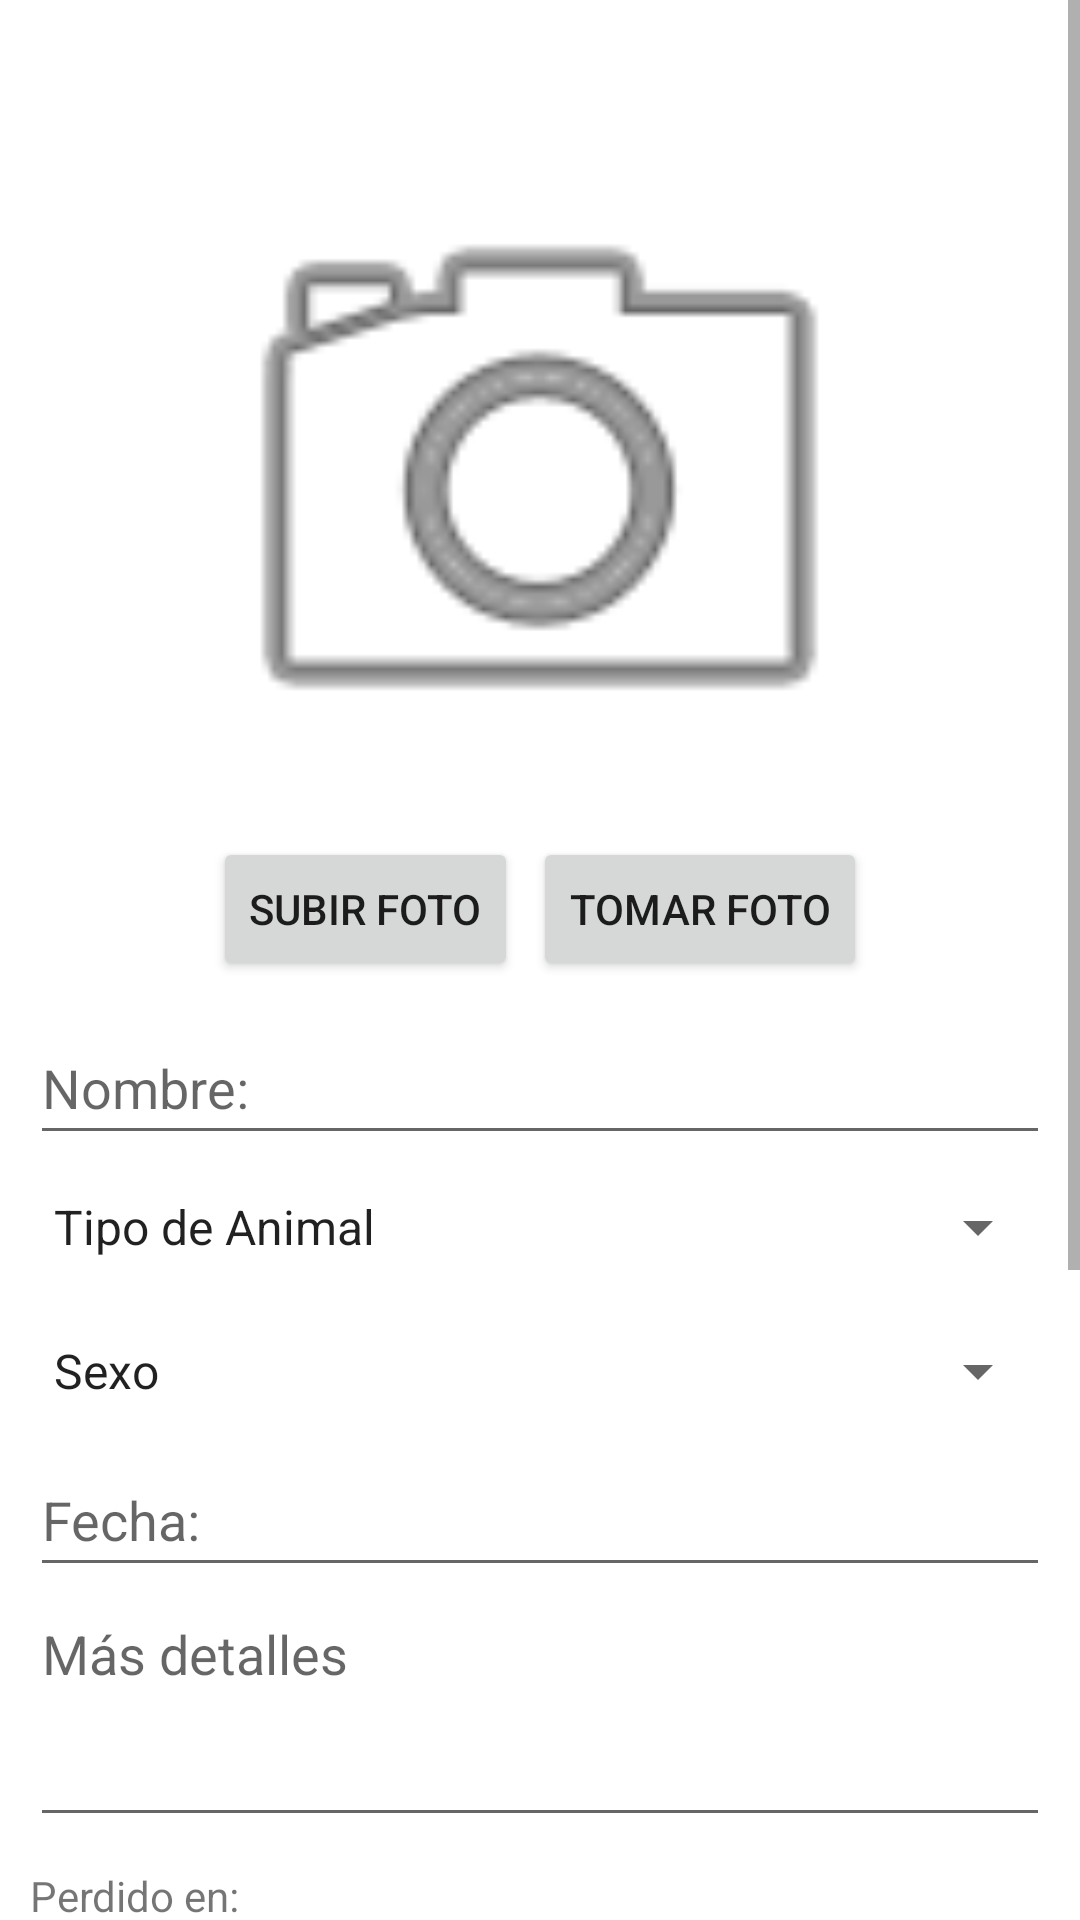

The Android layout XML behind this screen, and the referenced resources:
<!-- AndroidManifest.xml: application theme Theme.MissingPets -->
<!-- res/layout/fragment_post_encontrado.xml -->
<?xml version="1.0" encoding="utf-8"?>
<FrameLayout xmlns:android="http://schemas.android.com/apk/res/android"
    xmlns:app="http://schemas.android.com/apk/res-auto"
    xmlns:tools="http://schemas.android.com/tools"
    android:layout_width="match_parent"
    android:layout_height="match_parent"
    tools:context=".PostEncontradoFragment">

    <ScrollView
        android:layout_width="match_parent"
        android:layout_height="wrap_content">

        <LinearLayout
            android:layout_width="match_parent"
            android:layout_height="wrap_content"
            android:layout_marginLeft="10dp"
            android:layout_marginRight="10dp"
            android:orientation="vertical" >

            <ImageView
                android:id="@+id/iv_mascota_encontrada"
                android:layout_width="239dp"
                android:layout_height="239dp"
                android:layout_marginTop="40dp"
                android:layout_gravity="center_horizontal"
                android:src="@android:drawable/ic_menu_camera"/>

            <LinearLayout
                android:layout_width="wrap_content"
                android:layout_height="wrap_content"
                android:orientation="horizontal"
                android:layout_gravity="center_horizontal">

                <Button
                    android:id="@+id/btn_subir_foto_encontrado"
                    android:layout_width="wrap_content"
                    android:layout_height="wrap_content"
                    android:layout_gravity="left"
                    android:text="Subir Foto"/>

                <Button
                    android:id="@+id/btn_tomar_foto_encontrado"
                    android:layout_width="wrap_content"
                    android:layout_height="wrap_content"
                    android:layout_gravity="right"
                    android:text="Tomar Foto"
                    android:layout_marginLeft="5dp"/>
            </LinearLayout>

            <EditText
                android:id="@+id/et_nombre_animal"
                android:layout_width="match_parent"
                android:layout_height="wrap_content"
                android:layout_marginTop="10dp"
                android:hint="@string/name_detail"
                android:minHeight="48dp" />

            <Spinner
                android:id="@+id/spn_tipo_animales"
                android:layout_width="match_parent"
                android:layout_height="wrap_content"
                android:entries="@array/animals"
                android:minHeight="48dp" />

            <Spinner
                android:id="@+id/spn_sexo_animales"
                android:layout_width="match_parent"
                android:layout_height="wrap_content"
                android:entries="@array/animals_sex"
                android:minHeight="48dp" />

            <EditText
                android:id="@+id/date_cuando"
                android:layout_width="match_parent"
                android:layout_height="wrap_content"
                android:clickable="false"
                android:focusable="false"
                android:hint="@string/date_lost_detail"
                android:minHeight="48dp" />

            <EditText
                android:id="@+id/et_mas_detalles_encontrado"
                android:layout_width="match_parent"
                android:layout_height="wrap_content"
                android:inputType="textMultiLine"
                android:hint="@string/mas_detalles"
                android:gravity="left"
                android:lines="3"
                android:scrollHorizontally="false"
                android:scrollbars="vertical" />

            <LinearLayout
                android:id="@+id/ll_mapa_mascota_encontrada"
                android:layout_width="match_parent"
                android:layout_height="match_parent"
                android:layout_marginTop="10dp"
                android:orientation="vertical">

                <TextView
                    android:id="@+id/tv_encontrada_en"
                    android:layout_width="match_parent"
                    android:layout_height="wrap_content"
                    android:text="@string/lost_in_detail" />

                <com.google.android.gms.maps.MapView
                    android:id="@+id/mv_mapa_encontrado"
                    android:layout_width="match_parent"
                    android:layout_height="228dp"
                    android:layout_marginTop="20dp"
                    tools:ignore="SpeakableTextPresentCheck,SpeakableTextPresentCheck" />
            </LinearLayout>

            <Button
                android:id="@+id/btn_publicar_encontrado"
                android:layout_width="match_parent"
                android:layout_height="wrap_content"
                android:text="@string/publicar_detail"
                android:layout_marginTop="30dp"
                android:textAlignment="center"
                android:textStyle="bold"
                app:iconGravity="textEnd"
                app:iconPadding="8dp"
                app:iconTint="@null" />

        </LinearLayout>

    </ScrollView>

</FrameLayout>
<!-- resources referenced by this layout -->
<resources>
  <string-array name="animals">
          <item>Tipo de Animal</item>
          <item>Perro</item>
          <item>Gato</item>
          <item>Conejo</item>
          <item>Otro</item>
      </string-array>
  <string-array name="animals_sex">
          <item>Sexo</item>
          <item>Macho</item>
          <item>Hembra</item>
      </string-array>
  <string name="date_lost_detail">Fecha:</string>
  <string name="lost_in_detail">Perdido en:</string>
  <string name="mas_detalles">Más detalles</string>
  <string name="name_detail">Nombre:</string>
  <string name="publicar_detail">Publicar</string>
  <style name="Theme.MissingPets" parent="Theme.MaterialComponents.DayNight.DarkActionBar">
          
          <item name="colorPrimary">@color/purple_500</item>
          <item name="colorPrimaryVariant">@color/purple_700</item>
          <item name="colorOnPrimary">@color/white</item>
          
          <item name="colorSecondary">@color/teal_200</item>
          <item name="colorSecondaryVariant">@color/teal_700</item>
          <item name="colorOnSecondary">@color/black</item>
          
          <item name="android:statusBarColor" tools:targetApi="l">?attr/colorPrimaryVariant</item>
          
      </style>
  <color name="purple_500">#FF6200EE</color>
  <color name="purple_700">#FF3700B3</color>
  <color name="white">#FFFFFFFF</color>
  <color name="teal_200">#FF03DAC5</color>
  <color name="teal_700">#FF018786</color>
  <color name="black">#FF000000</color>
</resources>
